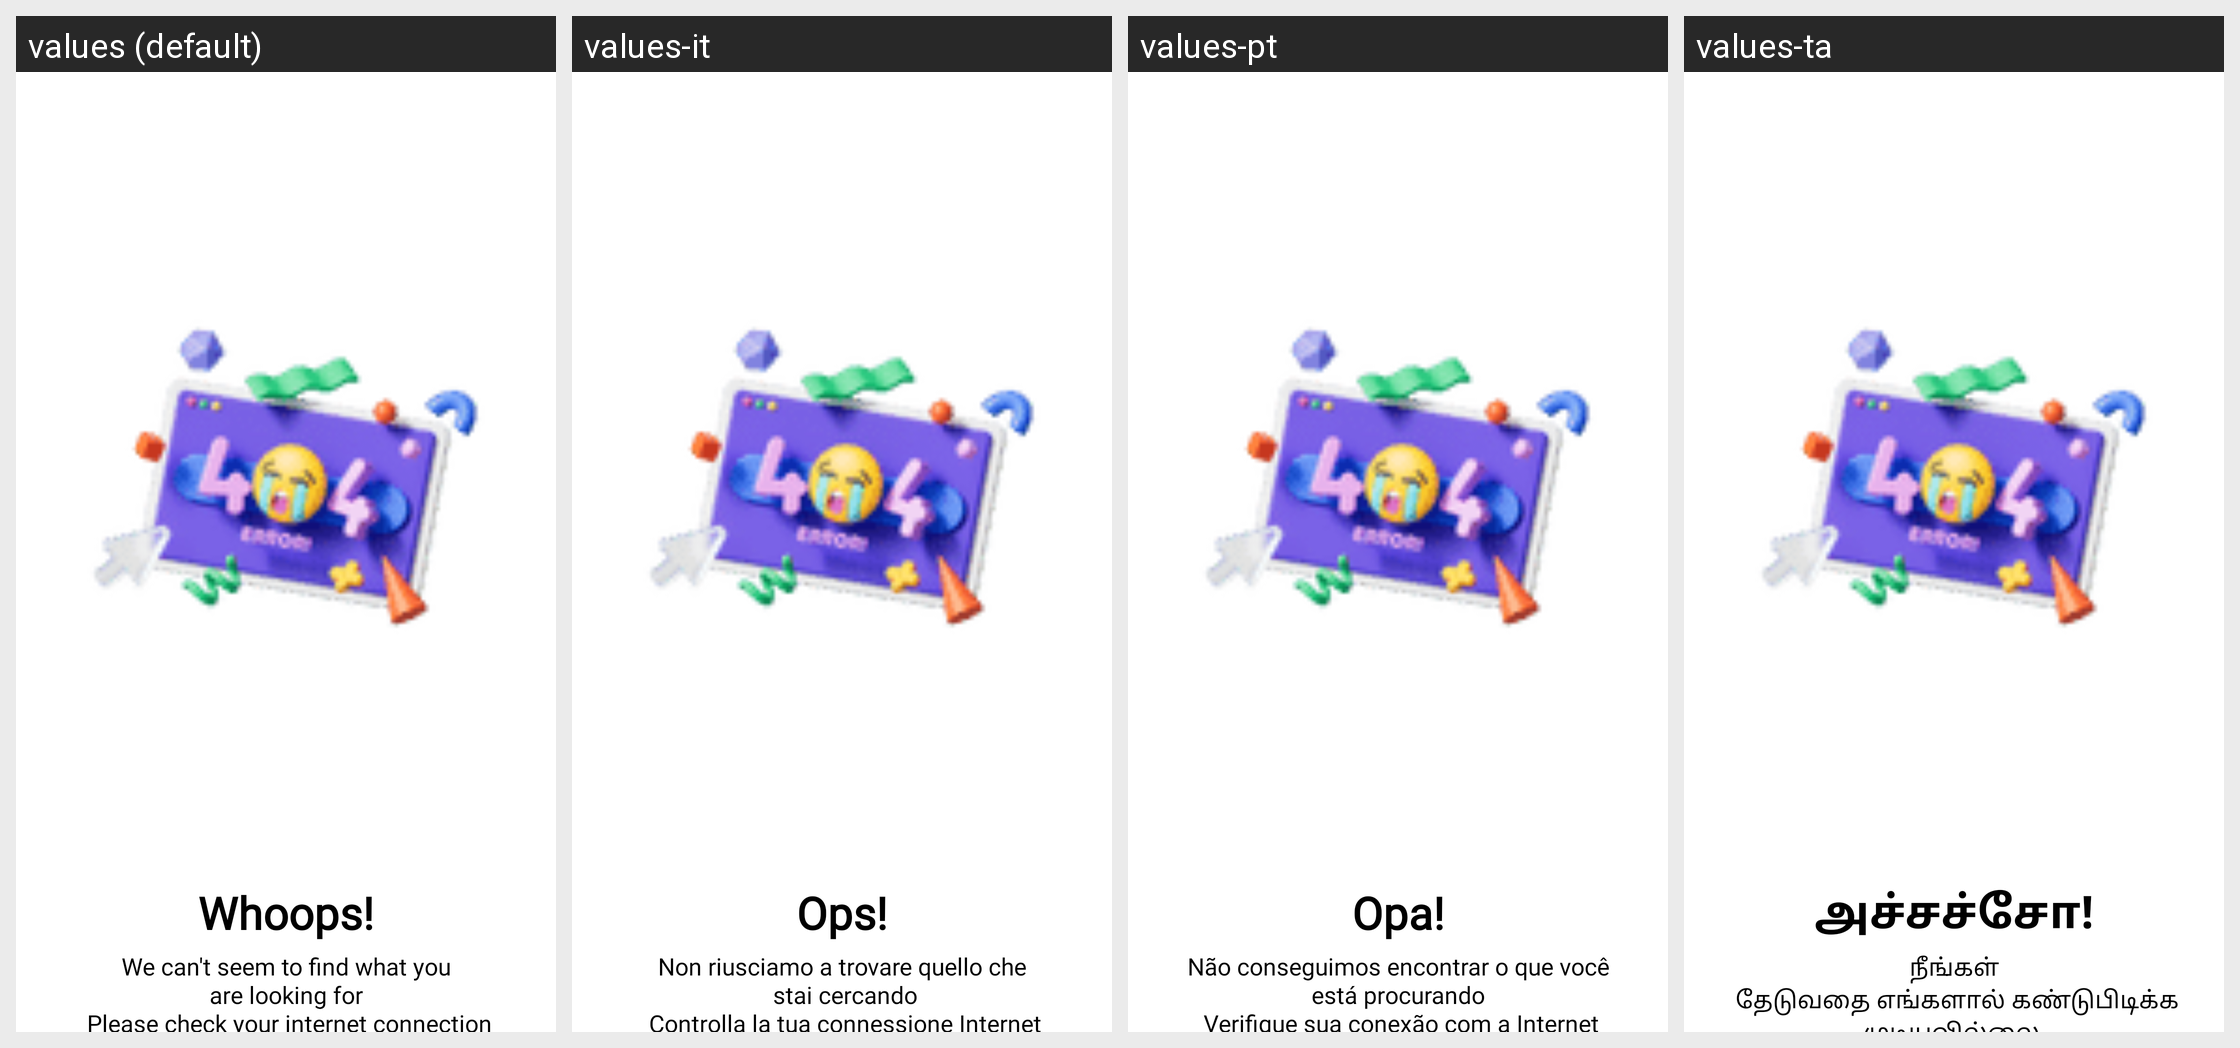

The same Android screen rendered under several of its app's locales, left to right. List the strings drawn on it with the default value and each locale's translation.
Android screen res/layout/activity_nointernet.xml rendered under 4 locales, left to right: values (default), values-it, values-pt, values-ta. Device: Nexus 5 (rendered at 1080×1920; each locale shown at half size, 540×960, under a caption strip naming it); theme AppTheme.
Other locales in the repository, not shown: values-ar, values-bn, values-de, values-es, values-fr, values-hi, values-te, values-ur.
Strings drawn on this screen, with the default value and each locale's value (text and hints the layout hard-codes, and strings that could not be matched under every locale, appear in the picture but are not listed):

string71
  values: Whoops!
  values-it: Ops!
  values-pt: Opa!
  values-ta: அச்சச்சோ!

string279
  values: We can't seem to find what you
       are looking for 
       Please check your internet connection
  values-it: Non riusciamo a trovare quello che
       stai cercando
       Controlla la tua connessione Internet
  values-pt: Não conseguimos encontrar o que você
       está procurando 
       Verifique sua conexão com a Internet
  values-ta: நீங்கள்
       தேடுவதை எங்களால் கண்டுபிடிக்க முடியவில்லை 
       உங்கள் இணைய இணைப்பைச் சரிபார்க்கவும்
